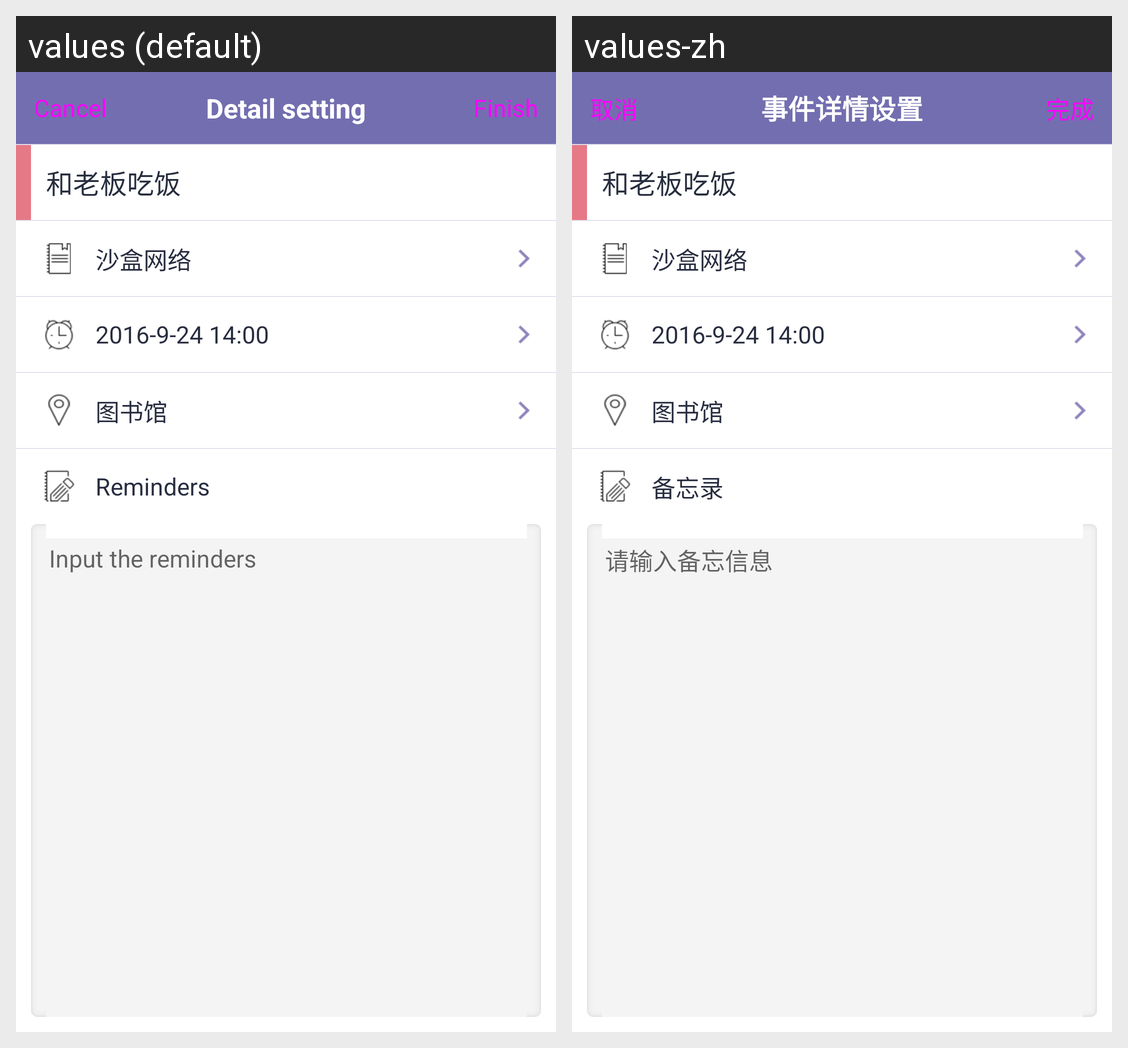

For this localized Android screen grid, give each drawn string resource with its value in every locale shown.
Android screen res/layout/activity_schedule_detail.xml rendered under 2 locales, left to right: values (default), values-zh. Device: Nexus 5 (rendered at 1080×1920; each locale shown at half size, 540×960, under a caption strip naming it); theme AppTheme.
Strings drawn on this screen, with the default value and each locale's value (text and hints the layout hard-codes, and strings that could not be matched under every locale, appear in the picture but are not listed):

remarks
  values: Reminders
  values-zh: 备忘录

please_input_desc
  values: Input the reminders
  values-zh: 请输入备忘信息

cancel
  values: Cancel
  values-zh: 取消

schedule_event_detail_setting
  values: Detail setting
  values-zh: 事件详情设置

finish
  values: Finish
  values-zh: 完成
